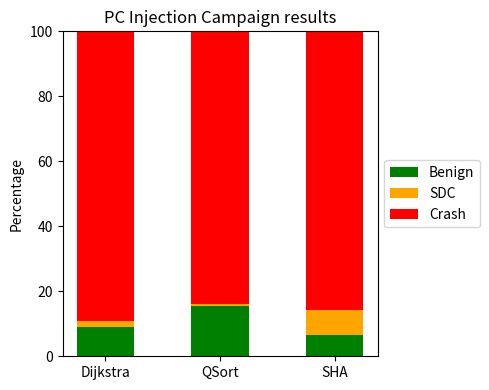

Here is the Python script that generated this plot:
import matplotlib.pyplot as plt
import numpy as np

# Data for Registers (ordered alphabetically)
benchmarks = ['Dijkstra', 'QSort', 'SHA']
benign = [9, 15.5, 6.6]
sdc = [1.9, 0.6, 7.7]
crash = [89.1, 83.9, 85.7]

# Convert data to numpy arrays for easier manipulation
benign = np.array(benign)
sdc = np.array(sdc)
crash = np.array(crash)

# Create a figure and axis
fig, ax = plt.subplots(figsize=(5, 4))

# Plot stacked bars
ax.bar(benchmarks, benign, label='Benign', color='green', width=0.5)
ax.bar(benchmarks, sdc, bottom=benign, label='SDC', color='orange', width=0.5)
ax.bar(benchmarks, crash, bottom=benign + sdc, label='Crash', color='red', width=0.5)

# Add labels and title
ax.set_ylabel('Percentage')
ax.set_title('PC Injection Campaign results')

# Set y-axis limits to match the exact height of the highest bars
ax.set_ylim(0, max(benign + sdc + crash))

# Move the legend to the right side
ax.legend(loc='center left', bbox_to_anchor=(1, 0.5))

# Adjust layout to make room for the legend
plt.tight_layout()

plt.savefig('os.png')
# Display the plot
plt.show()
